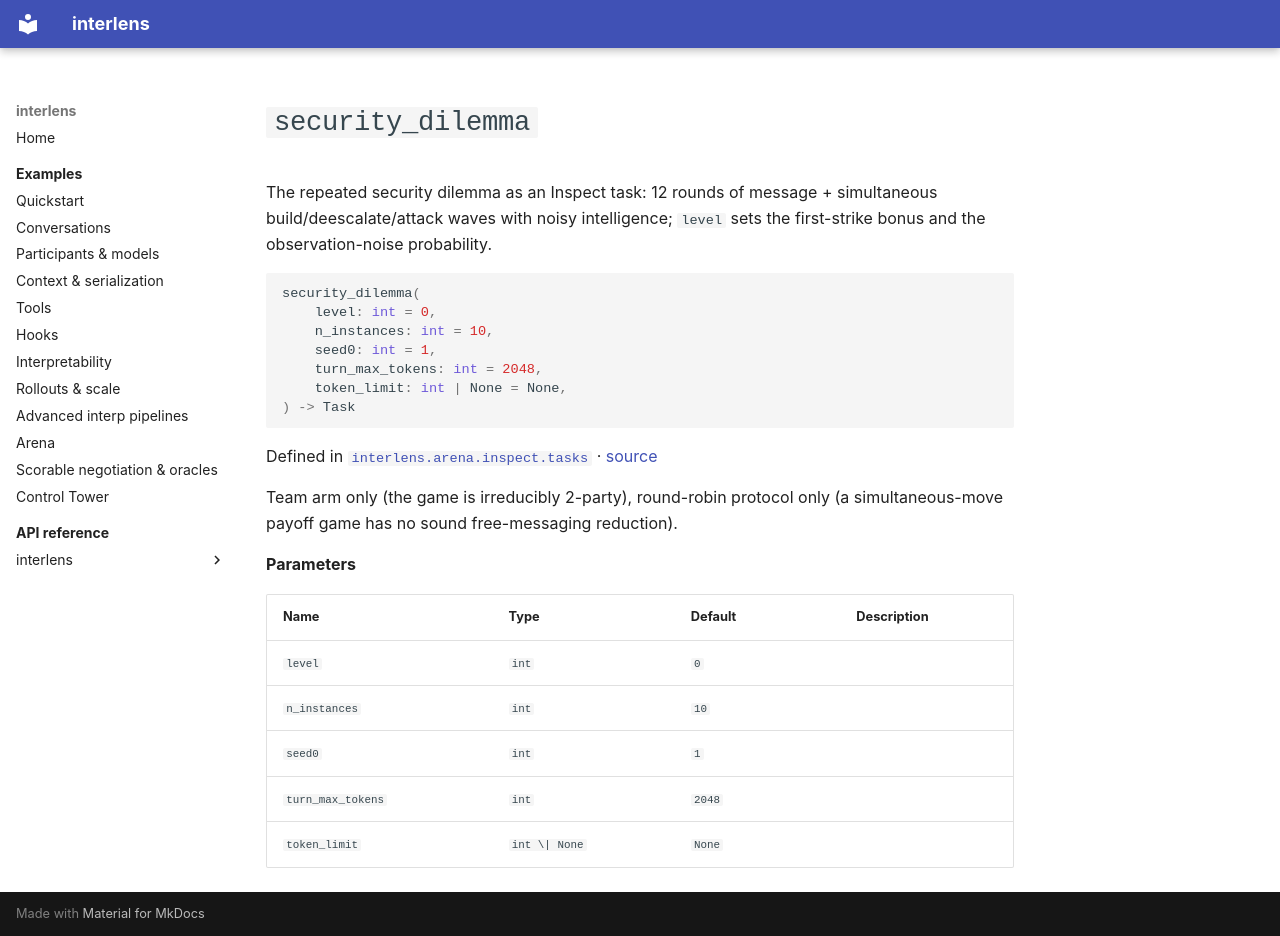

repository: Sid-MB/interlens · page: reference/interlens/arena/inspect/tasks/security_dilemma/index.html · generator: mkdocs

# `security_dilemma`

The repeated security dilemma as an Inspect task: 12 rounds of message + simultaneous build/deescalate/attack waves with noisy intelligence; `level` sets the first-strike bonus and the observation-noise probability.

```python
security_dilemma(
	level: int = 0,
	n_instances: int = 10,
	seed0: int = 1,
	turn_max_tokens: int = 2048,
	token_limit: int | None = None,
) -> Task
```

Defined in [`interlens.arena.inspect.tasks`](index.md) · [source](https://github.com/Sid-MB/interlens/blob/main/src/interlens/arena/inspect/tasks.py#L85-L100)

Team arm only (the game is irreducibly 2-party), round-robin protocol only
(a simultaneous-move payoff game has no sound free-messaging reduction).

**Parameters**

| Name | Type | Default | Description |
|---|---|---|---|
| `level` | `int` | `0` |  |
| `n_instances` | `int` | `10` |  |
| `seed0` | `int` | `1` |  |
| `turn_max_tokens` | `int` | `2048` |  |
| `token_limit` | `int \| None` | `None` |  |
